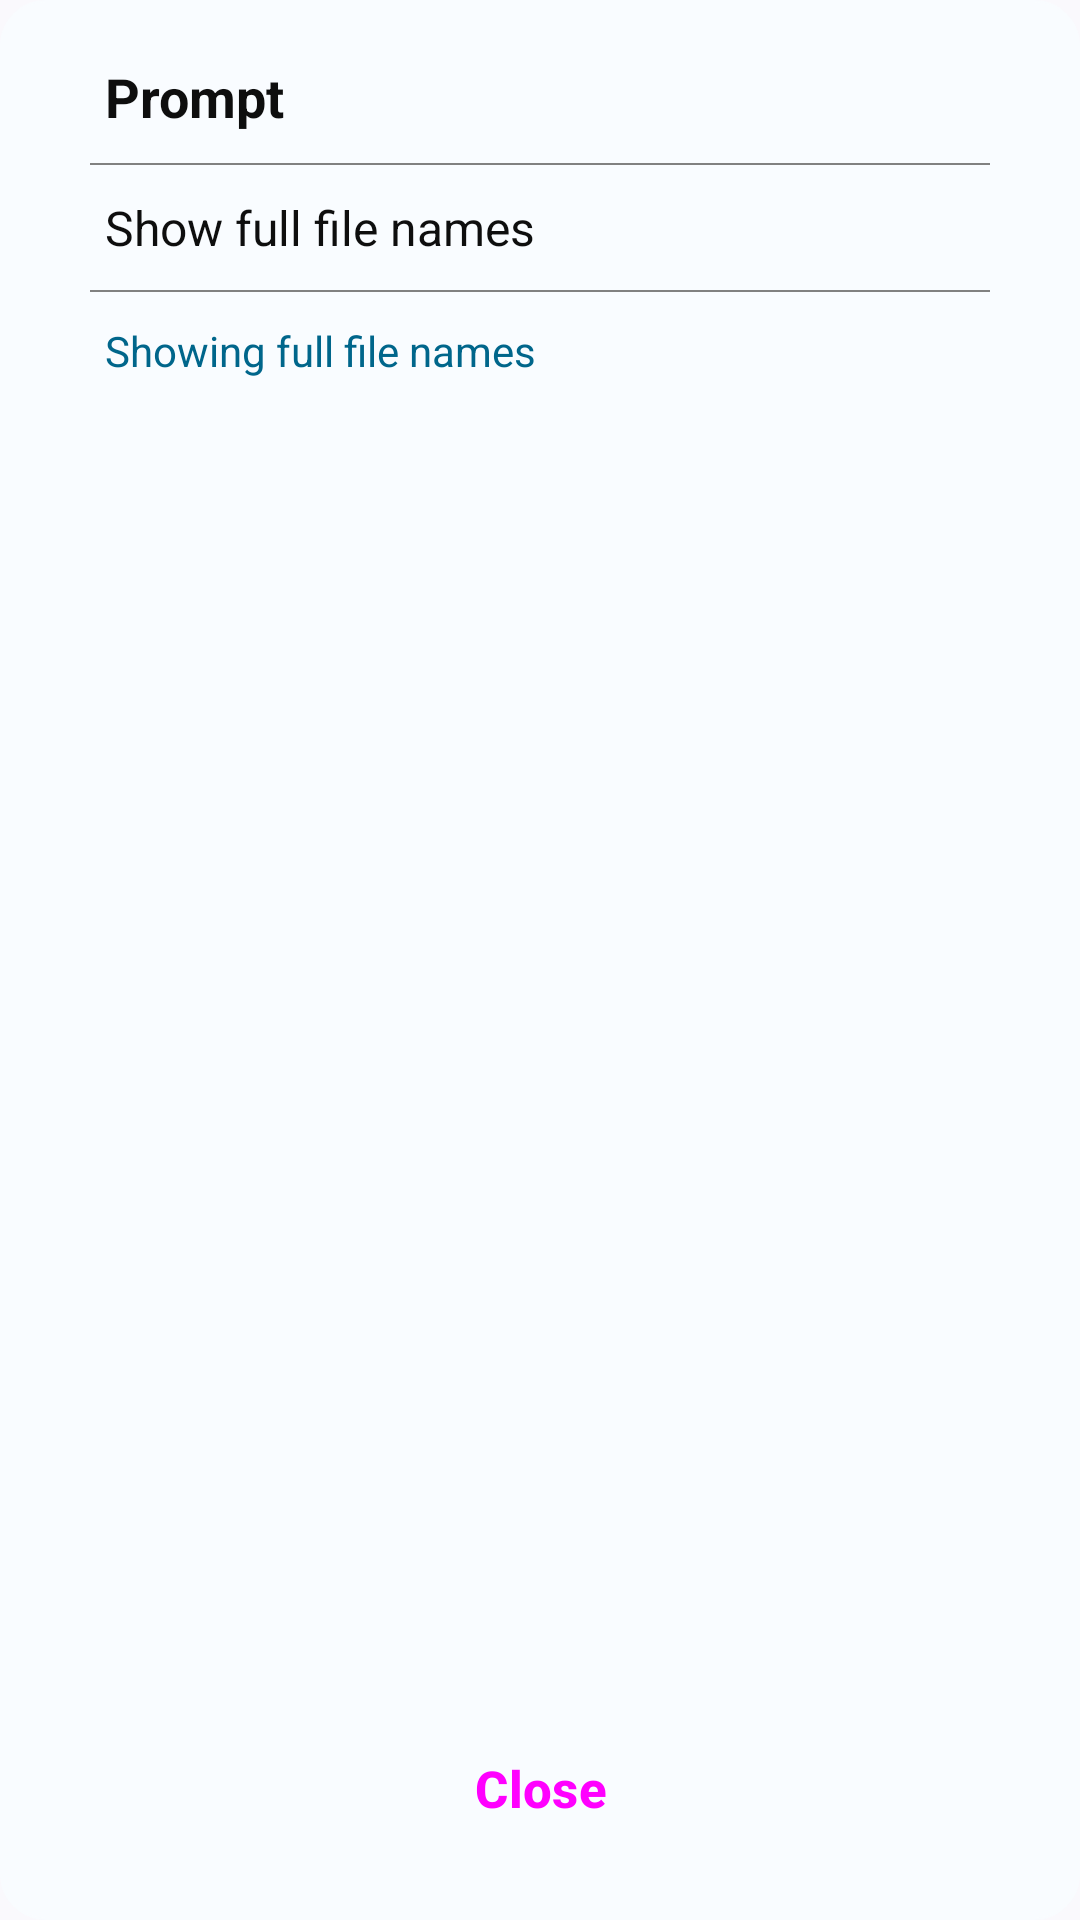

Android layout source for this screen:
<!-- AndroidManifest.xml: application theme Theme.Files -->
<!-- res/layout/dialog_prompt.xml -->
<LinearLayout xmlns:android="http://schemas.android.com/apk/res/android"
    android:layout_width="match_parent"
    android:layout_height="wrap_content"
    android:orientation="vertical"
    android:paddingTop="20dp"
    android:paddingBottom="20dp"
    android:paddingStart="30dp"
    android:paddingEnd="30dp"
    android:background="@drawable/round_small"
    android:clickable="false"
    android:focusable="false"
    android:gravity="center"
    android:layout_marginBottom="20dp"
    android:layout_gravity="bottom">

    <LinearLayout
        android:layout_width="match_parent"
        android:layout_height="wrap_content"
        android:orientation="vertical">

        <TextView
            android:id="@+id/title"
            android:gravity="start"
            android:paddingStart="5dp"
            android:paddingEnd="5dp"
            android:text="@string/prompt"
            android:textSize="18sp"
            android:textStyle="bold"
            android:textColor="@color/text"
            android:layout_width="match_parent"
            android:layout_height="wrap_content"
            />

        <com.google.android.material.internal.BaselineLayout
            android:id="@+id/baseline1"
            android:layout_width="match_parent"
            android:layout_height="0.5dp"
            android:background="@color/grey"
            android:layout_marginTop="10dp"
            android:layout_marginBottom="10dp"
            />

        <TextView
            android:id="@+id/content"
            android:gravity="start"
            android:paddingStart="5dp"
            android:paddingEnd="5dp"
            android:text="@string/show_full_file_name_summary_off"
            android:textSize="16sp"
            android:textColor="@color/text"
            android:layout_width="match_parent"
            android:layout_height="wrap_content"
            />

        <com.google.android.material.internal.BaselineLayout
            android:id="@+id/baseline2"
            android:layout_width="match_parent"
            android:layout_height="0.5dp"
            android:background="@color/grey"
            android:layout_marginTop="10dp"
            android:layout_marginBottom="10dp"
            />

    </LinearLayout>

    <ScrollView
        android:layout_width="match_parent"
        android:layout_height="0dp"
        android:layout_weight="1">

        <TextView
            android:id="@+id/hint"
            android:gravity="start"
            android:paddingStart="5dp"
            android:paddingEnd="5dp"
            android:text="@string/show_full_file_name_summary_on"
            android:textColor="@color/app_theme"
            android:layout_width="match_parent"
            android:layout_height="wrap_content"
            android:textDirection="firstStrong"
            />

    </ScrollView>

    <LinearLayout
        android:layout_width="match_parent"
        android:layout_height="wrap_content"
        android:layout_marginTop="20dp"
        android:orientation="horizontal"
        >

        <Button
            android:id="@+id/close"
            android:layout_weight="1"
            android:layout_width="0dp"
            android:layout_height="wrap_content"
            android:text="@string/close"
            android:padding="8dp"
            android:textSize="17sp"
            android:textStyle="bold"
            style="@style/Widget.Material3.Button.TextButton"
            />

    </LinearLayout>

</LinearLayout>
<!-- resources referenced by this layout -->
<resources>
  <color name="app_theme">#00668B</color>
  <color name="grey">#818181</color>
  <color name="text">#0E0E0E</color>
  <!-- drawable round_small (drawable) -->
  <?xml version="1.0" encoding="utf-8"?>
  <selector xmlns:android="http://schemas.android.com/apk/res/android">
      <item >
          <shape android:shape="rectangle"  >
              <corners android:radius="15dp" />
              <stroke android:color="@color/on_primary" android:width="0.5dp"/>
              <gradient android:angle="-90" android:startColor="@color/background" android:endColor="@color/background" />
          </shape>
      </item>
  </selector>
  <string name="close">Close</string>
  <string name="prompt">Prompt</string>
  <string name="show_full_file_name_summary_off">Show full file names</string>
  <string name="show_full_file_name_summary_on">Showing full file names</string>
  <color name="on_primary">#F9FCFF</color>
  <color name="background">#F9FCFF</color>
  <color name="primary">?attr/colorPrimary</color>
  <color name="primary_container">#C1E8FF</color>
  <color name="on_primary_container">#001E2C</color>
  <color name="secondary">#4E616C</color>
  <color name="on_secondary">#F9FCFF</color>
  <color name="secondary_container">#D1E5F4</color>
  <color name="on_secondary_container">#091E28</color>
  <color name="tertiary">#605A7C</color>
  <color name="on_tertiary">#FFFBFF</color>
  <color name="tertiary_container">#E6DEFF</color>
  <color name="on_tertiary_container">#1D1736</color>
  <color name="error">#BA1A1A</color>
  <color name="error_container">#FFDAD6</color>
  <color name="on_error">#FFFFFF</color>
  <color name="on_error_container">#410002</color>
  <color name="on_background">#1B1B1F</color>
  <color name="surface">#F9FCFF</color>
  <color name="on_surface">#1B1B1F</color>
  <color name="surface_variant">#E8F3F8</color>
  <color name="on_surface_variant">#44464F</color>
  <color name="outline">#757780</color>
  <color name="inverse_on_surface">#F2F0F4</color>
  <color name="inverse_surface">#303034</color>
  <color name="inverse_primary">#76D1FF</color>
  <color name="transparent">#00000000</color>
</resources>
